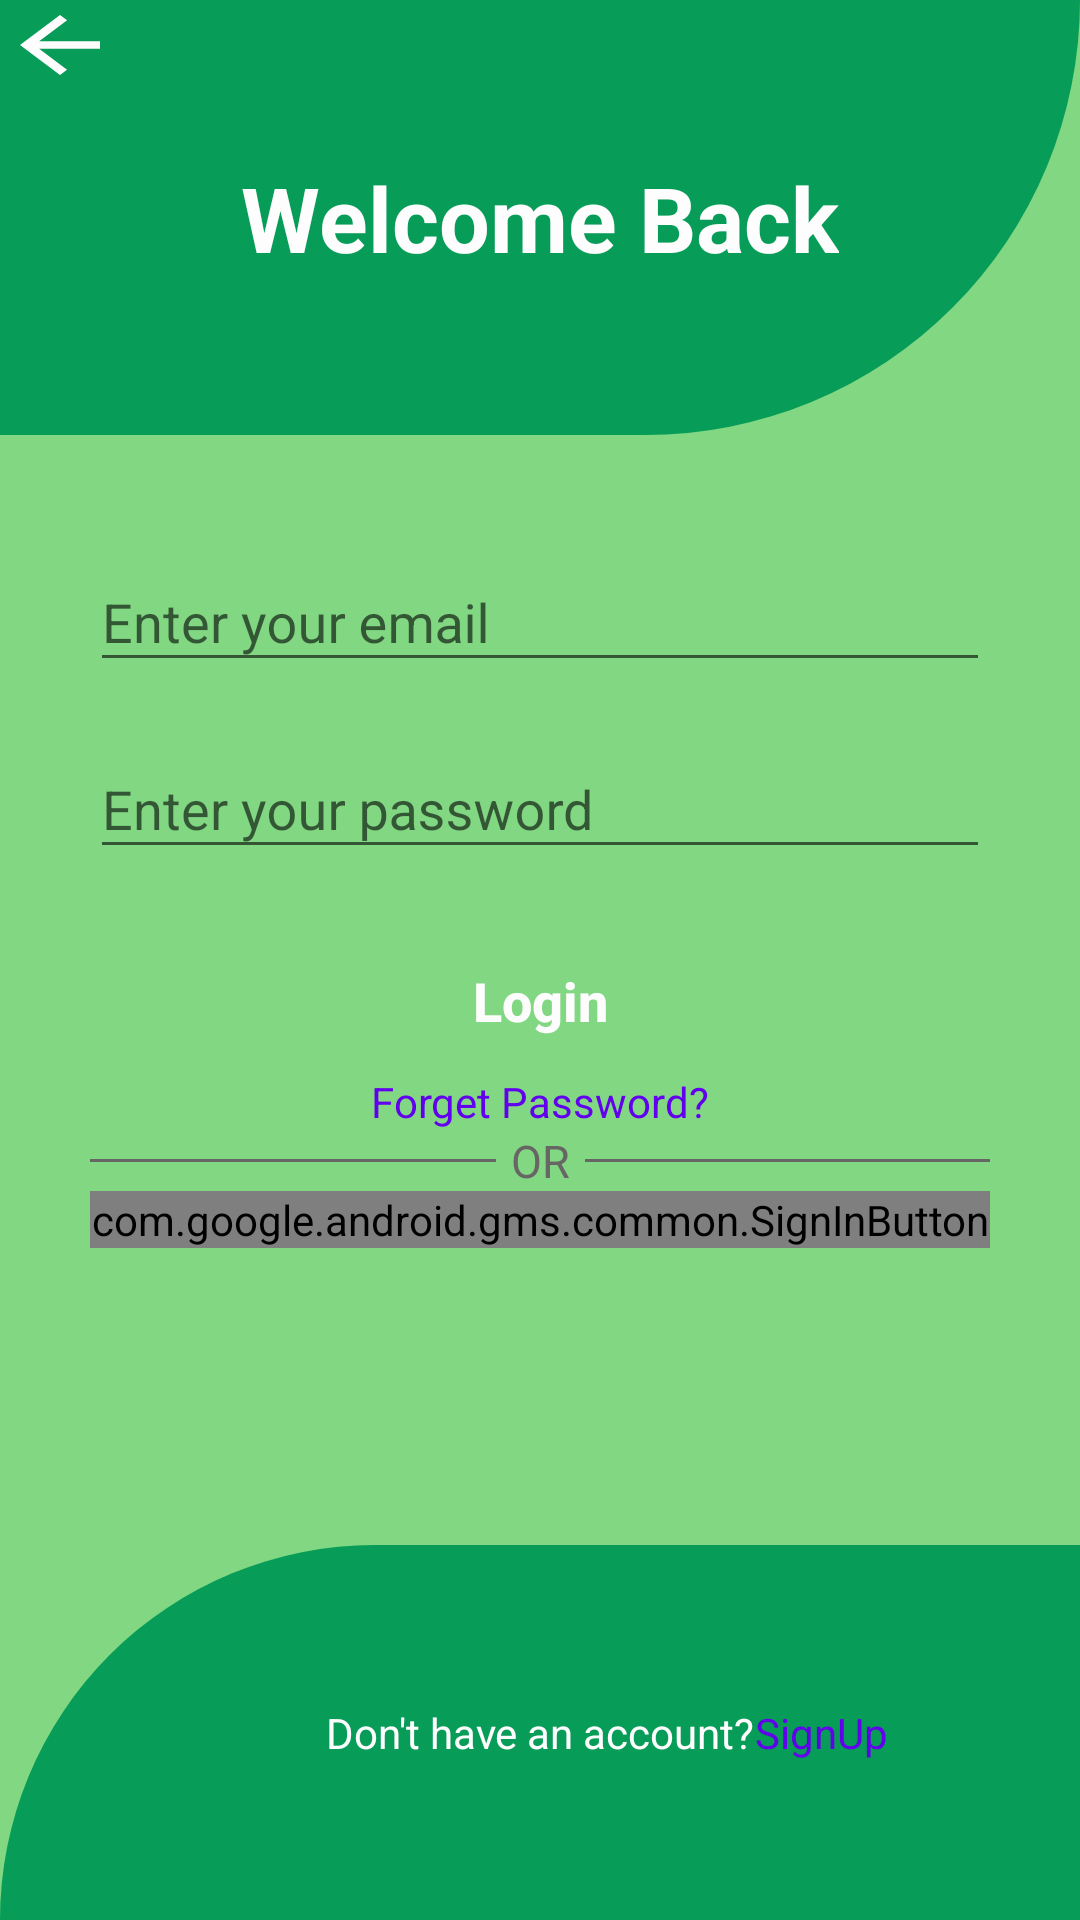

Layout XML and referenced resources for this Android screen:
<!-- AndroidManifest.xml: application theme AppTheme -->
<!-- res/layout/activity_login.xml -->
<?xml version="1.0" encoding="utf-8"?>
<androidx.constraintlayout.widget.ConstraintLayout xmlns:android="http://schemas.android.com/apk/res/android"
    xmlns:app="http://schemas.android.com/apk/res-auto"
    xmlns:tools="http://schemas.android.com/tools"
    android:layout_width="match_parent"
    android:layout_height="match_parent"
    tools:context=".SignInActivity"
    android:background="@color/background_color">

    <LinearLayout
        android:layout_width="match_parent"
        android:layout_height="match_parent"
        android:orientation="vertical"
        app:layout_constraintBottom_toBottomOf="parent"
        app:layout_constraintEnd_toEndOf="parent"
        app:layout_constraintStart_toStartOf="parent"
        app:layout_constraintTop_toTopOf="parent">

        <LinearLayout
            android:layout_width="match_parent"
            android:layout_height="match_parent"
            android:orientation="horizontal"
            android:layout_weight="1"
            android:background="@drawable/bg_login_top"
            >

            <androidx.constraintlayout.widget.ConstraintLayout
                android:layout_width="match_parent"
                android:layout_height="match_parent">

                <ImageView
                    android:id="@+id/back_btn"
                    android:layout_width="wrap_content"
                    android:layout_height="wrap_content"
                    android:src="@drawable/ic_back"
                    app:layout_constraintStart_toStartOf="parent"
                    app:layout_constraintTop_toTopOf="parent" />

                <TextView
                    android:layout_width="wrap_content"
                    android:layout_height="wrap_content"
                    android:text="Welcome Back"
                    android:textColor="@color/colorWhite"
                    android:textSize="30sp"
                    android:textStyle="bold"
                    app:layout_constraintBottom_toBottomOf="parent"
                    app:layout_constraintEnd_toEndOf="parent"
                    app:layout_constraintStart_toStartOf="parent"
                    app:layout_constraintTop_toTopOf="parent" />

            </androidx.constraintlayout.widget.ConstraintLayout>
        </LinearLayout>

                <LinearLayout
                    android:layout_width="match_parent"
                    android:layout_height="350dp"
                    android:orientation="vertical"
                    android:background="#00000000"
                    android:padding="30dp">
                    <com.google.android.material.textfield.TextInputLayout
                        android:id="@+id/emailLayout"
                        android:layout_width="match_parent"
                        android:layout_height="wrap_content"
                        app:boxCornerRadiusBottomEnd="20dp"
                        app:boxCornerRadiusTopEnd="20dp"
                        app:boxCornerRadiusBottomStart="20dp"
                        app:boxCornerRadiusTopStart="20dp">
                        <EditText
                            android:id="@+id/loginemail"
                            android:layout_width="match_parent"
                            android:layout_height="match_parent"
                            android:hint="Enter your email"
                            android:inputType="textEmailAddress"
                                >
                        </EditText>


                    </com.google.android.material.textfield.TextInputLayout>
                    <com.google.android.material.textfield.TextInputLayout
                        android:id="@+id/passwordLayout"
                        android:layout_width="match_parent"
                        android:layout_height="wrap_content"
                        android:layout_marginTop="10dp"
                        app:boxCornerRadiusBottomEnd="20dp"
                        app:boxCornerRadiusTopEnd="20dp"
                        app:boxCornerRadiusBottomStart="20dp"
                        app:boxCornerRadiusTopStart="20dp">
                        app:passwordToggleEnabled="true">
                        <EditText
                            android:id="@+id/loginpassword"
                            android:layout_width="match_parent"
                            android:layout_height="match_parent"
                            android:inputType="textPassword"
                            android:hint="Enter your password">
                        </EditText>


                    </com.google.android.material.textfield.TextInputLayout>
                    <Button
                        android:layout_width="match_parent"
                        android:layout_height="wrap_content"
                        android:text="Login"
                        android:layout_gravity="center"
                        android:layout_marginTop="20dp"
                        android:textStyle="bold"
                        android:textSize="18dp"
                        android:onClick="UserLogin"
                        android:textColor="@color/colorWhite"
                        android:background="@drawable/bg_login_btn"
                        android:textAllCaps="false"/>
                    <TextView
                        android:id="@+id/forget_password"
                        android:layout_width="wrap_content"
                        android:layout_height="wrap_content"
                        android:text="Forget Password?"
                        android:clickable="true"
                        android:layout_gravity="center"
                        android:textColor="@color/colorPrimary"/>
                    <LinearLayout
                        android:layout_width="match_parent"
                        android:layout_height="wrap_content"
                        android:orientation="horizontal"
                        >
                        <View
                            android:layout_width="match_parent"
                            android:layout_height="1dp"
                            android:layout_gravity="center"
                            android:background="@color/colorBorder"
                            android:layout_weight="1"/>
                        <TextView
                            android:layout_width="wrap_content"
                            android:layout_height="wrap_content"
                            android:text="OR"
                            android:textAllCaps="true"
                            android:textSize="15dp"
                            android:layout_marginRight="5dp"
                            android:layout_marginLeft="5dp"
                            android:textColor="@color/colorBorder"
                            />
                        <View
                            android:layout_width="match_parent"
                            android:layout_height="1dp"
                            android:layout_gravity="center"
                            android:background="@color/colorBorder"
                            android:layout_weight="1"/>

                    </LinearLayout>
                    <LinearLayout
                        android:layout_width="match_parent"
                        android:layout_height="wrap_content"
                        android:orientation="horizontal">
                        <com.google.android.gms.common.SignInButton
                            android:id="@+id/sign_in_button"
                            android:layout_width="match_parent"
                            android:layout_height="wrap_content" />

                    </LinearLayout>


                </LinearLayout>



        <LinearLayout
            android:layout_width="match_parent"
            android:layout_height="match_parent"
            android:layout_marginTop="20dp"
            android:layout_weight="1"
            android:background="@drawable/bg_login_bottom"
            android:orientation="horizontal">

            <androidx.constraintlayout.widget.ConstraintLayout
                android:layout_width="match_parent"
                android:layout_height="match_parent">

                <TextView
                    android:id="@+id/textView2"
                    android:layout_width="wrap_content"
                    android:layout_height="wrap_content"
                    android:text="Don't have an account?"
                    android:textColor="@color/colorWhite"
                    app:layout_constraintBottom_toBottomOf="parent"
                    app:layout_constraintEnd_toEndOf="parent"
                    app:layout_constraintStart_toStartOf="parent"
                    app:layout_constraintTop_toTopOf="parent" />

                <TextView
                    android:id="@+id/sign_up"
                    android:layout_width="wrap_content"
                    android:layout_height="wrap_content"
                    android:text="SignUp"
                    android:textColor="@color/colorPrimary"
                    app:layout_constraintBaseline_toBaselineOf="@+id/textView2"
                    app:layout_constraintStart_toEndOf="@+id/textView2" />
            </androidx.constraintlayout.widget.ConstraintLayout>

        </LinearLayout>
    </LinearLayout>
</androidx.constraintlayout.widget.ConstraintLayout>
<!-- resources referenced by this layout -->
<resources>
  <color name="background_color">#DF71D372</color>
  <color name="colorBorder">#686565</color>
  <color name="colorPrimary">#6200EE</color>
  <color name="colorWhite">#FDFDFD</color>
  <!-- drawable bg_login_bottom (drawable) -->
  <?xml version="1.0" encoding="utf-8"?>
  <shape xmlns:android="http://schemas.android.com/apk/res/android">
      <solid android:color="@color/mainColor"/>
          <corners  android:topLeftRadius="300dp"/>
  </shape>
  <!-- drawable bg_login_top (drawable-port) -->
  <?xml version="1.0" encoding="utf-8"?>
  <shape xmlns:tools="http://schemas.android.com/tools"
      xmlns:android="http://schemas.android.com/apk/res/android"
      tools:ignore="MissingDefaultResource">
      <solid android:color="@color/mainColor"></solid>
      <corners  android:bottomRightRadius="300dp"/>
  
  </shape>
  <!-- drawable ic_back (drawable) -->
  <vector android:height="30dp" android:tint="@color/colorWhite"
      android:viewportHeight="24" android:viewportWidth="24"
      android:width="40dp" xmlns:android="http://schemas.android.com/apk/res/android">
      <path android:fillColor="@android:color/white" android:pathData="M20,11H7.83l5.59,-5.59L12,4l-8,8 8,8 1.41,-1.41L7.83,13H20v-2z"/>
  </vector>
  <style name="AppTheme" parent="Theme.AppCompat.Light.NoActionBar">
          
          <item name="colorPrimary">#045E34</item>
          <item name="colorPrimaryDark">#147548</item>
          <item name="colorAccent">@color/colorAccent</item>
          <item name="android:windowAnimationStyle">@style/dialog_animation</item>
      </style>
  <color name="mainColor">#079C57</color>
  <color name="colorAccent">#03DAC5</color>
  <style name="dialog_animation">
          <item name="android:windowEnterAnimation">@android:anim/fade_in</item>
          <item name="android:windowExitAnimation">@android:anim/fade_out</item>
  
      </style>
</resources>
